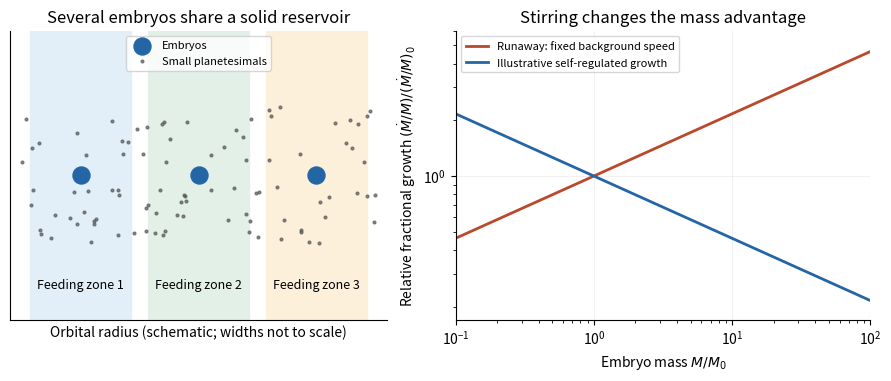

Source code (Python): (Note: this script raises an exception after producing the figure.)
"""Original explanatory diagram; no exam or published illustration copied.
Tested with Python 3.14, NumPy 2.3.5 and Matplotlib 3.10.7.
Writes a same-basename PNG to the current working directory.
"""
from pathlib import Path
import numpy as np
import matplotlib
matplotlib.use("Agg")
import matplotlib.pyplot as plt
from matplotlib.patches import Circle
plt.rcParams.update({"font.size":10,"axes.spines.top":False,"axes.spines.right":False})

fig,axes=plt.subplots(1,2,figsize=(8.8,3.7),gridspec_kw={"width_ratios":[1,1.1]},constrained_layout=True)
ax=axes[0];rng=np.random.default_rng(2016)
colors=["#e3eff8","#e3f0e8","#fcf0db"]
for j,(a,col) in enumerate(zip([1,2,3],colors)):
    ax.axvspan(a-.43,a+.43,color=col)
    ax.scatter([a],[0],s=150,color="#2466a5",zorder=5,label="Embryos" if j==0 else None)
    ax.text(a,-.74,f"Feeding zone {j+1}",ha="center",fontsize=9)
x=rng.uniform(.5,3.5,115);y=rng.uniform(-.45,.45,115)
mask=np.abs(y)>.08
ax.scatter(x[mask],y[mask],s=4,c=".35",alpha=.7,label="Small planetesimals")
ax.set(xlim=(.4,3.6),ylim=(-.95,.95),xlabel="Orbital radius (schematic; widths not to scale)",yticks=[],xticks=[],title="Several embryos share a solid reservoir")
ax.legend(fontsize=8,loc="upper center")
m=np.logspace(-1,2,600)
axes[1].loglog(m,m**(1/3),color="#ba492c",lw=2,label="Runaway: fixed background speed")
axes[1].loglog(m,m**(-1/3),color="#2466a5",lw=2,label="Illustrative self-regulated growth")
axes[1].set(xlim=(.1,100),ylim=(.17,6),xlabel=r"Embryo mass $M/M_0$",ylabel=r"Relative fractional growth $(\dot M/M)/(\dot M/M)_0$",title="Stirring changes the mass advantage")
axes[1].grid(alpha=.17)
axes[1].legend(fontsize=8,loc="upper left")

fig.savefig(Path(__file__).stem+".png",dpi=150,facecolor="white",bbox_inches="tight")
plt.close(fig)
